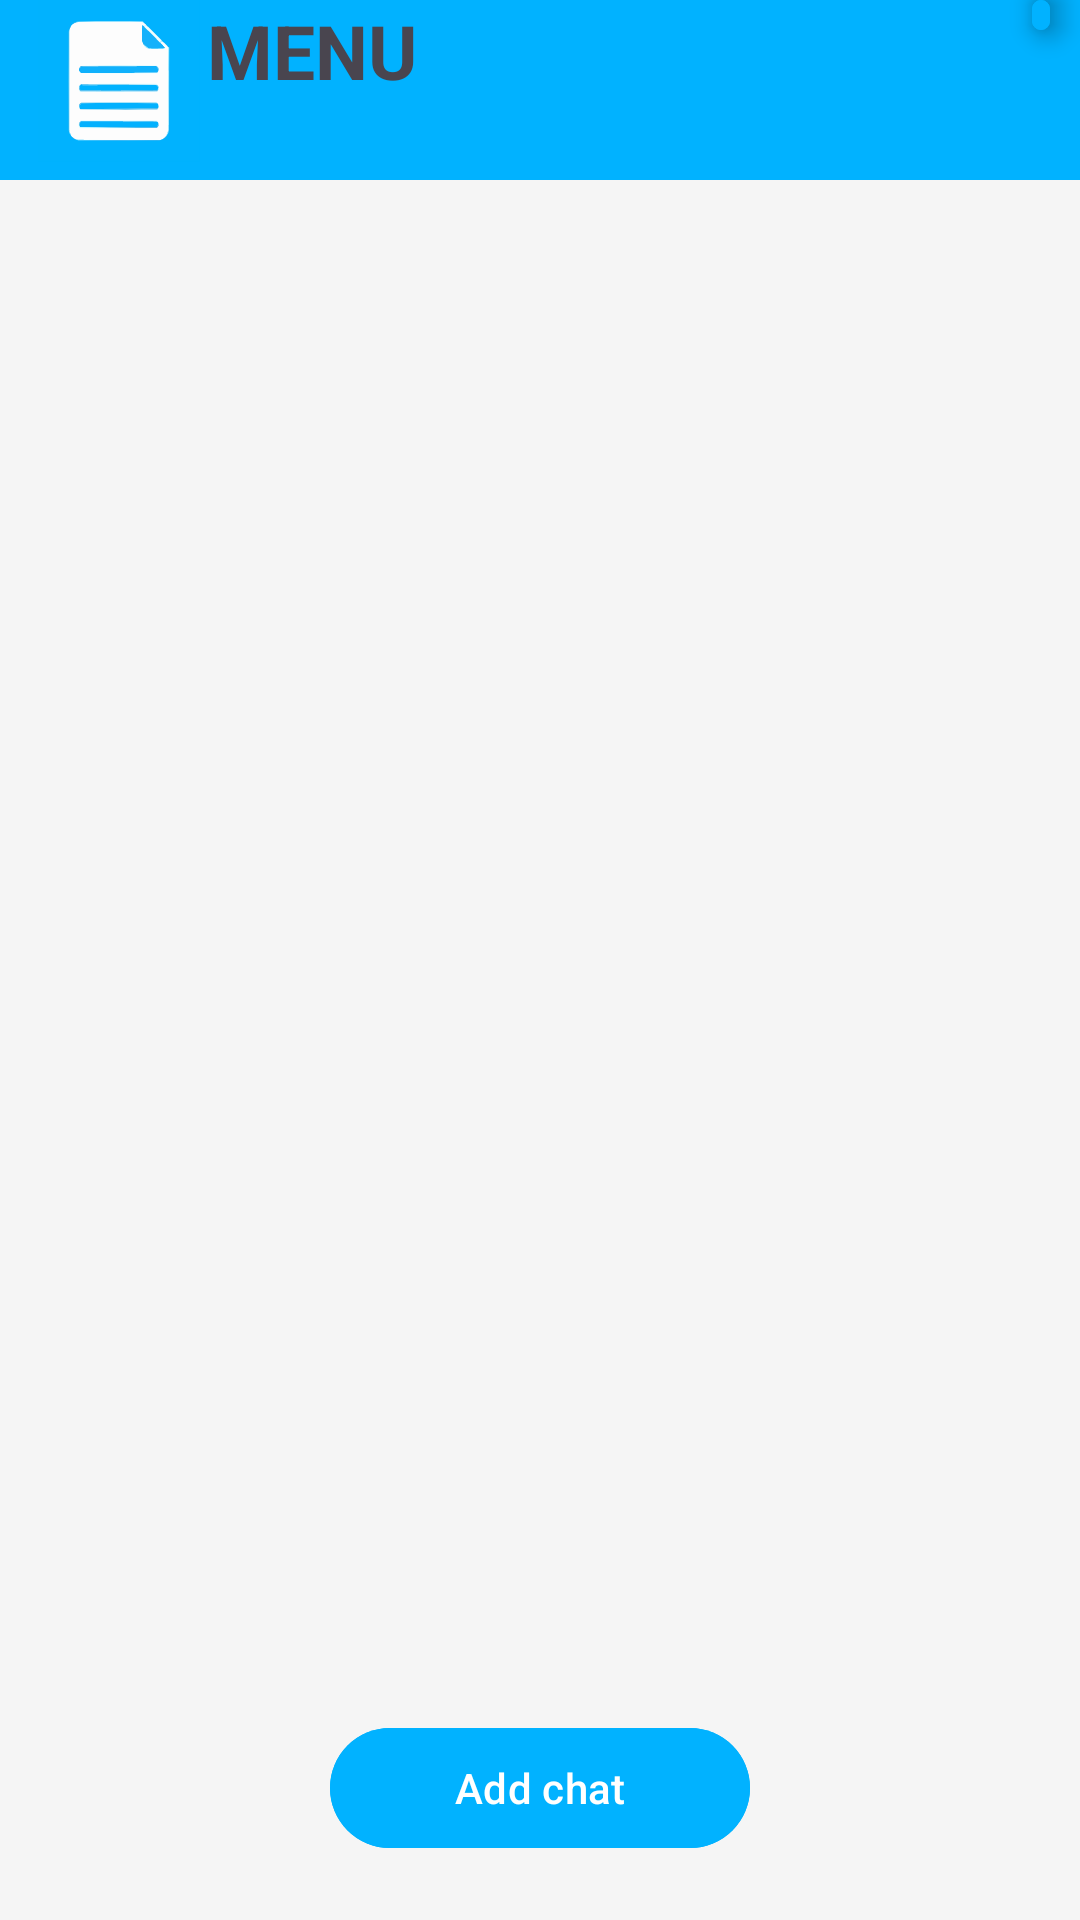

Reconstruct the res/layout file that produces this screen, plus the resources it refers to.
<!-- AndroidManifest.xml: application theme Theme.ForMyself -->
<!-- res/layout/activity_main.xml -->
<?xml version="1.0" encoding="utf-8"?>
<androidx.constraintlayout.widget.ConstraintLayout xmlns:android="http://schemas.android.com/apk/res/android"
    xmlns:app="http://schemas.android.com/apk/res-auto"
    xmlns:tools="http://schemas.android.com/tools"
    android:layout_width="match_parent"
    android:layout_height="match_parent"
    tools:context=".MainActivity">

    <RelativeLayout
        android:id="@+id/relativeLayout"
        android:layout_width="match_parent"
        android:layout_height="match_parent"
        android:background="@color/lightGray">

        <LinearLayout
            android:id="@+id/main_LST_mainBar"
            android:layout_width="match_parent"
            android:layout_height="60dp"
            android:layout_marginTop="0dp"
            android:background="@color/appColor">
            <com.google.android.material.imageview.ShapeableImageView
                android:id="@+id/main_IMG_02"
                android:layout_gravity="fill"
                android:layout_marginTop="10dp"
                android:layout_marginStart="10dp"
                android:layout_width="59dp"
                android:layout_height="54dp"
                app:srcCompat="@drawable/logo_1"
                />

            <TextView
                android:id="@+id/email_text"
                android:layout_width="wrap_content"
                android:layout_height="wrap_content"
                android:textStyle="bold"
                android:textSize="25sp"
                android:text="MENU"/>

        </LinearLayout>



        <com.google.android.material.floatingactionbutton.ExtendedFloatingActionButton
            android:id="@+id/log_out_button"
            android:layout_width="6dp"
            android:layout_height="10dp"
            android:layout_marginEnd="10dp"
            android:layout_alignParentEnd="true"
            android:clickable="true"
            android:backgroundTint="@color/appColor"
            app:icon="@drawable/baseline_logout_24"
            app:iconGravity="end"
            />

        <androidx.recyclerview.widget.RecyclerView
            android:id="@+id/main_LST_chats"
            android:layout_marginTop="10dp"
            android:layout_below="@id/main_LST_mainBar"
            android:layout_above="@id/main_BTN_addChat"
            android:layout_width="match_parent"
            android:layout_height="500dp"
            tools:listitem="@layout/chat_item"
            />


        <com.google.android.material.button.MaterialButton
            android:id="@+id/main_BTN_addChat"
            android:layout_width="140dp"
            android:layout_marginTop="30dp"
            android:layout_height="wrap_content"
            android:text="Add chat"
            android:backgroundTint="@color/appColor"
            android:layout_alignParentBottom="true"
            android:layout_marginBottom="20dp"
            android:layout_centerHorizontal="true"
            />


    </RelativeLayout>

</androidx.constraintlayout.widget.ConstraintLayout>
<!-- res/layout/chat_item.xml (included above) -->
<?xml version="1.0" encoding="utf-8"?>
<androidx.cardview.widget.CardView xmlns:android="http://schemas.android.com/apk/res/android"
    xmlns:app="http://schemas.android.com/apk/res-auto"
    android:layout_width="wrap_content"
    android:layout_height="wrap_content"
    app:cardCornerRadius="20dp"
    android:layout_margin="4dp"
    android:elevation="8dp"
    app:cardElevation="8dp"
    >

    <RelativeLayout
        android:id="@+id/chat_item"
        android:layout_width="match_parent"
        android:layout_height="wrap_content">

        <com.google.android.material.imageview.ShapeableImageView
            android:id="@+id/chat_IMG_poster"
            android:layout_width="60dp"
            android:layout_height="60dp"
            android:layout_alignParentStart="true"
            android:layout_alignParentTop="true"
            android:scaleType="centerCrop"
            app:srcCompat="@drawable/logo_1" />


        <com.google.android.material.textview.MaterialTextView
            android:id="@+id/chat_LBL_title"
            android:layout_width="match_parent"
            android:layout_height="wrap_content"
            android:layout_marginStart="10dp"
            android:layout_marginTop="6dp"
            android:layout_toEndOf="@id/chat_IMG_poster"
            android:maxLines="1"
            android:minLines="1"
            android:text="score"
            android:textSize="24sp"
            android:textStyle="bold" />





    </RelativeLayout>
</androidx.cardview.widget.CardView>
<!-- resources referenced by this layout -->
<resources>
  <color name="appColor">#01B2FF</color>
  <color name="lightGray">#F5F5F5</color>
  <!-- drawable logo_1: vector/xml drawable (drawable, 13758 chars, omitted) -->
  <style name="Theme.ForMyself" parent="Base.Theme.ForMyself" />
  <style name="Base.Theme.ForMyself" parent="Theme.Material3.DayNight.NoActionBar">
          
          
      </style>
</resources>
